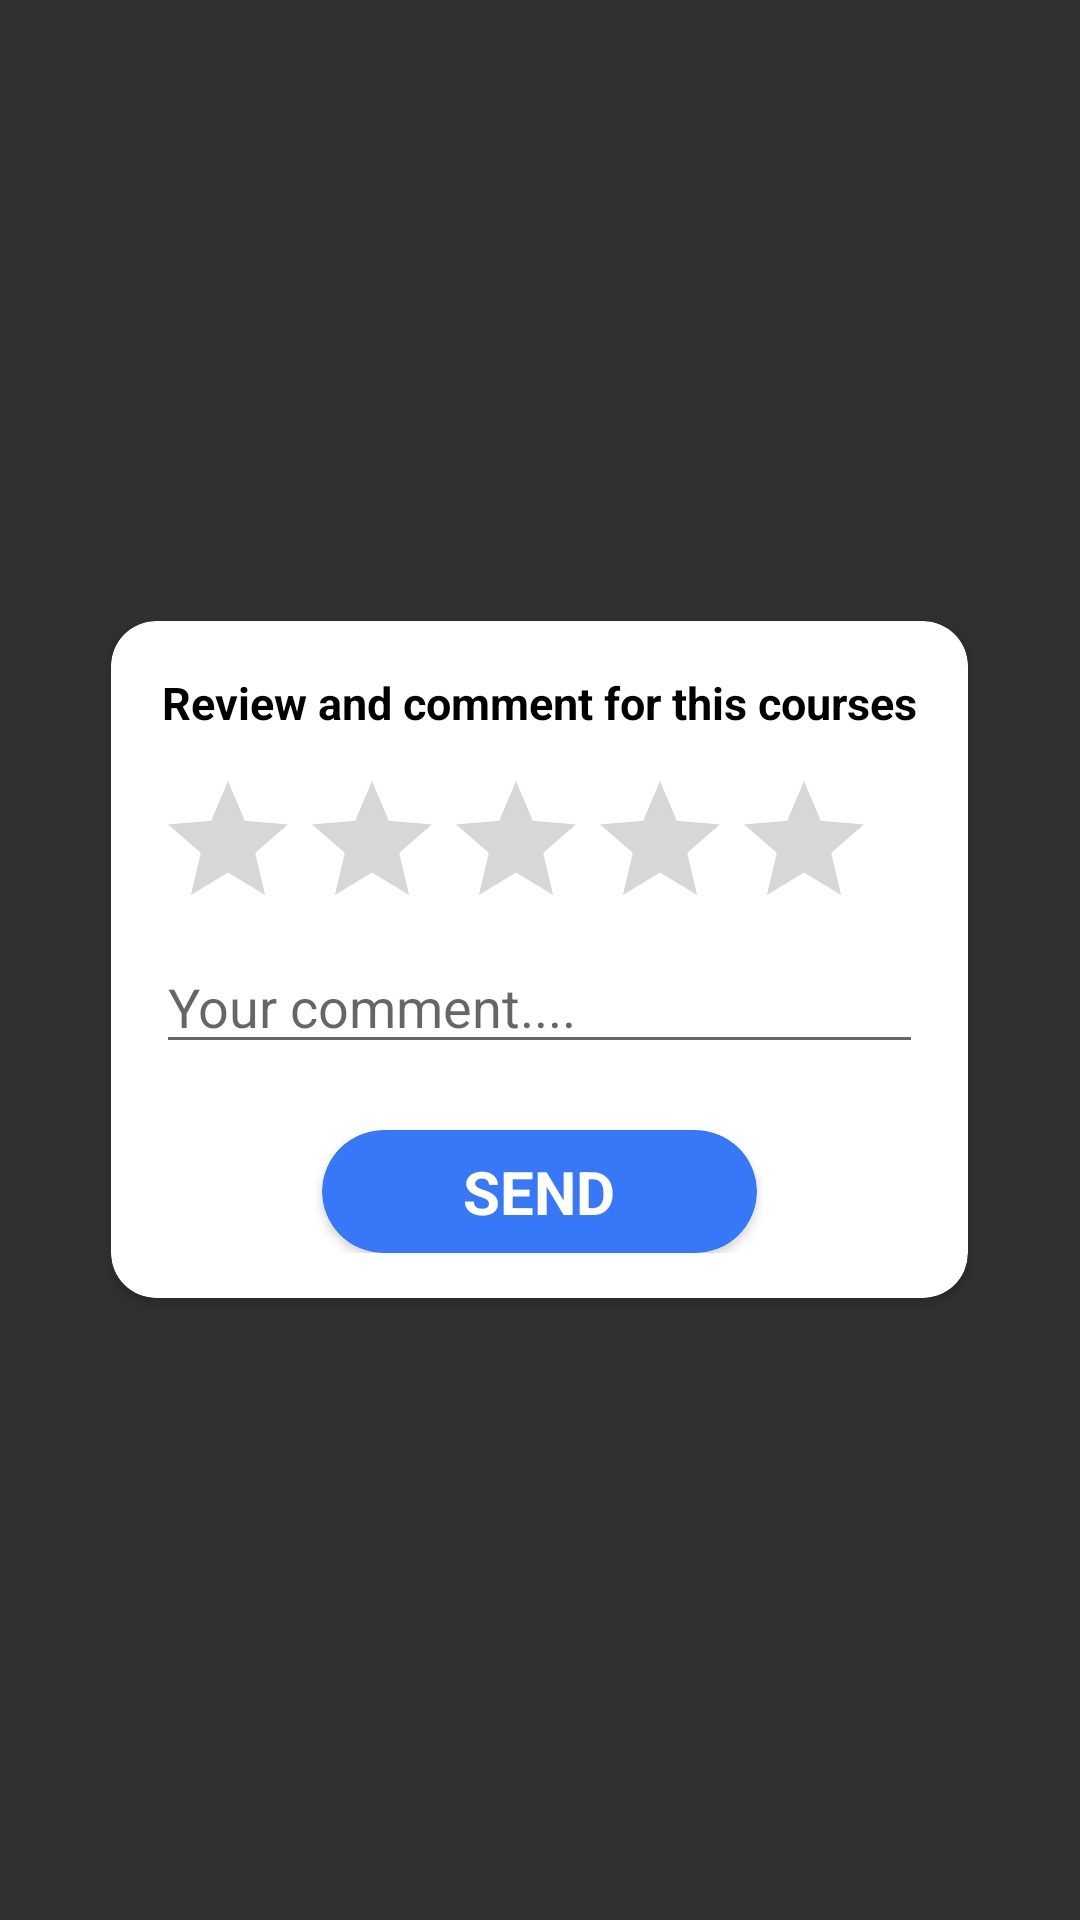

Here is an Android app screen rendered from its layout file. Give the layout XML and the strings, colors and styles it references.
<!-- AndroidManifest.xml: application theme Theme.Design.NoActionBar -->
<!-- res/layout/dialog_rating.xml -->
<?xml version="1.0" encoding="utf-8"?>
<RelativeLayout xmlns:android="http://schemas.android.com/apk/res/android"
    android:layout_width="match_parent"
    android:gravity="center"
    android:layout_height="match_parent"
    xmlns:app="http://schemas.android.com/apk/res-auto">
    <androidx.cardview.widget.CardView
        android:layout_width="wrap_content"
        android:layout_height="wrap_content"
        android:layout_marginLeft="25dp"
        android:layout_marginRight="25dp"
        app:cardBackgroundColor="#fff"
        app:cardCornerRadius="15dp">
        <LinearLayout
            android:layout_width="wrap_content"
            android:layout_height="wrap_content"
            android:layout_margin="15dp"
            android:orientation="vertical">
            <TextView
                android:layout_width="wrap_content"
                android:layout_height="wrap_content"
                android:textSize="15sp"
                android:textColor="#000"
                android:textStyle="bold"
                android:text="Review and comment for this courses"
                android:padding="2dp"/>
            <RatingBar
                android:layout_width="wrap_content"
                android:layout_marginTop="10dp"
                android:layout_height="wrap_content"
                android:id="@+id/rating"
                android:theme="@style/Theme.AppCompat.DayNight.DarkActionBar"
                android:numStars="5"/>
            <EditText
                android:layout_width="match_parent"
                android:id="@+id/edt_comment"
                android:theme="@style/Theme.AppCompat.DayNight.DarkActionBar"
                android:layout_height="wrap_content"
                android:hint="Your comment...."/>
            <androidx.cardview.widget.CardView
                android:id="@+id/card_4"
                android:layout_width="145dp"
                android:layout_height="41dp"
                android:layout_gravity="center"
                android:layout_below="@+id/txt_price_sale_featured"
                android:layout_centerHorizontal="true"
                android:layout_marginTop="22dp"
                android:clickable="true"
                android:foreground="?attr/selectableItemBackground"
                app:cardBackgroundColor="#3778F8"
                app:cardCornerRadius="30dp">

                <TextView
                    android:layout_width="match_parent"
                    android:layout_height="match_parent"
                    android:gravity="center"
                    android:text="SEND"
                    android:textColor="#fff"
                    android:textSize="20dp"
                    android:textStyle="bold" />

            </androidx.cardview.widget.CardView>

        </LinearLayout>
    </androidx.cardview.widget.CardView>

</RelativeLayout>
<!-- resources referenced by this layout -->
<resources>

</resources>
